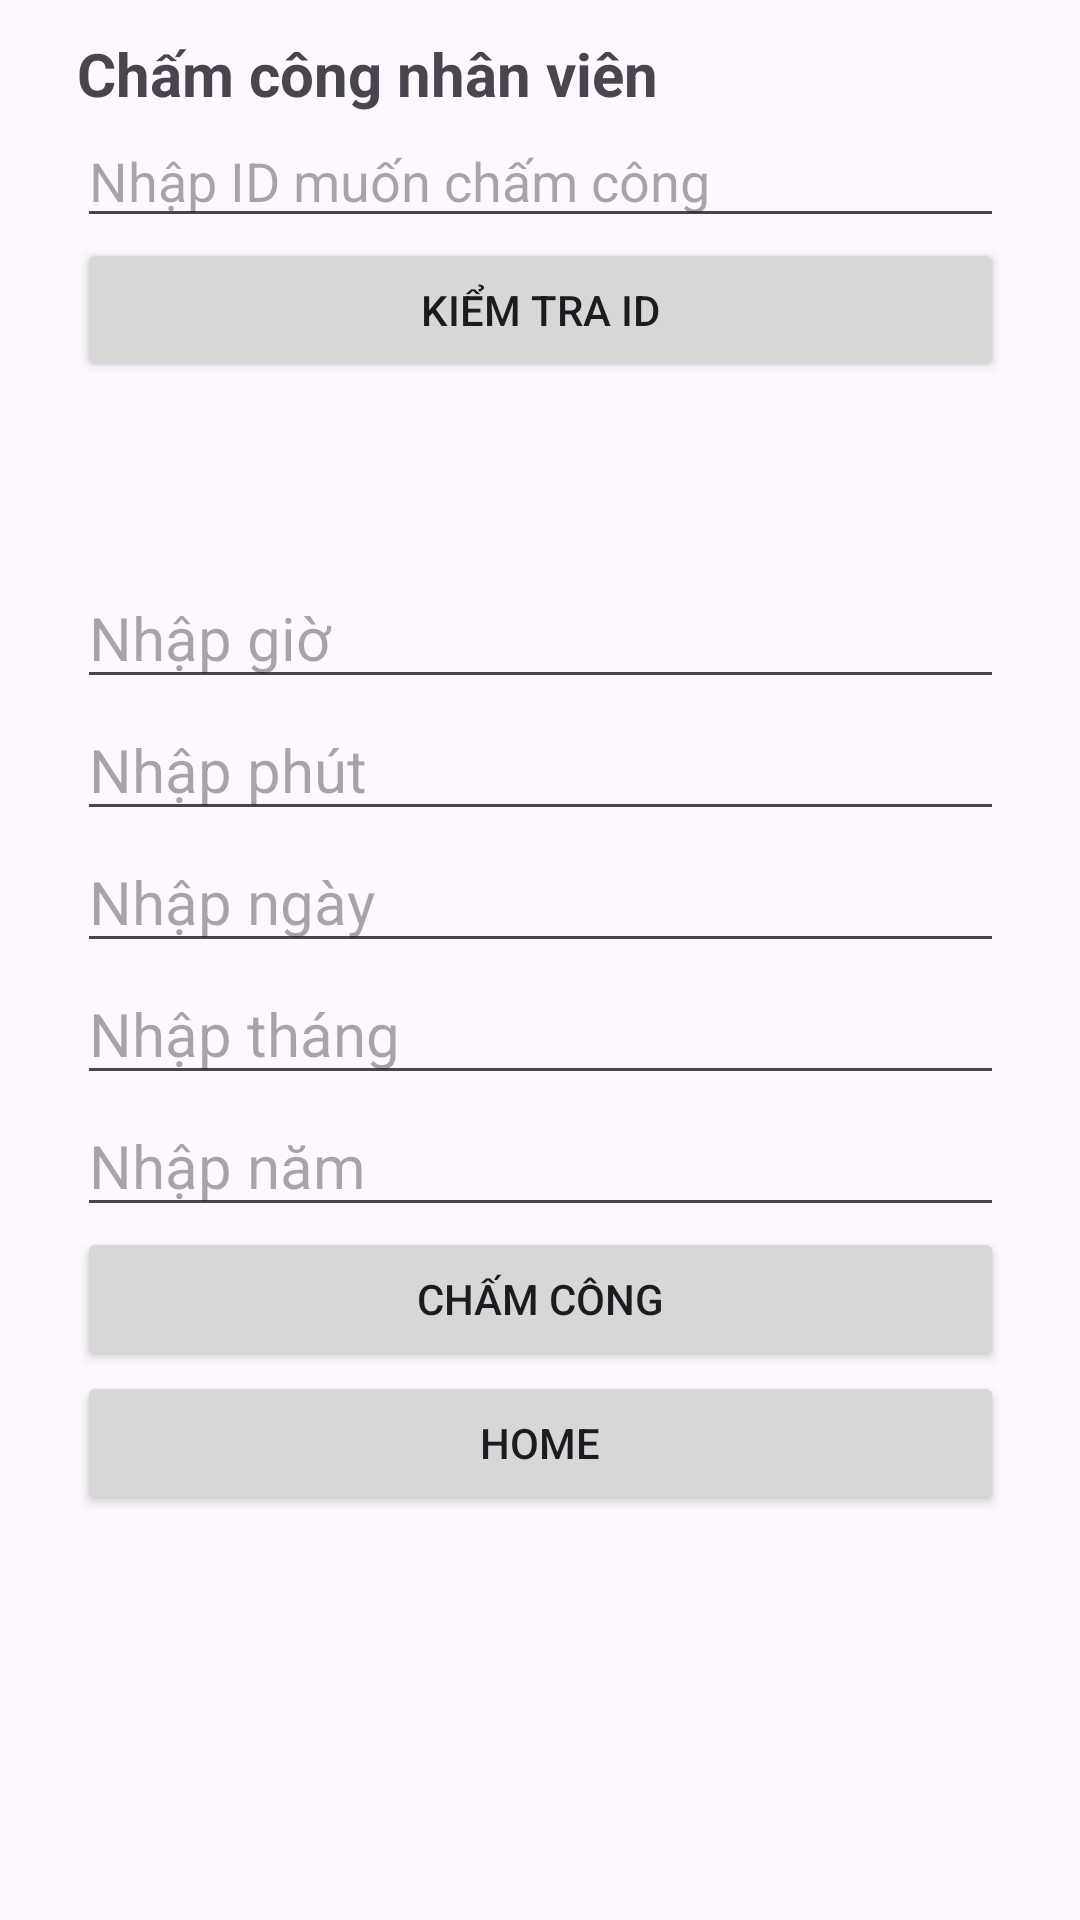

Produce the Android XML layout that renders to this screen, including the resource entries it uses.
<!-- AndroidManifest.xml: application theme Theme.DA_5 -->
<!-- res/layout/activity_main4.xml -->
<?xml version="1.0" encoding="utf-8"?>
<androidx.constraintlayout.widget.ConstraintLayout xmlns:android="http://schemas.android.com/apk/res/android"
    xmlns:app="http://schemas.android.com/apk/res-auto"
    xmlns:tools="http://schemas.android.com/tools"
    android:layout_width="match_parent"
    android:layout_height="match_parent"
    tools:context=".MainActivity4">

    <LinearLayout
        android:layout_width="309dp"
        android:layout_height="618dp"
        android:layout_marginStart="37dp"
        android:layout_marginTop="34dp"
        android:layout_marginEnd="37dp"
        android:layout_marginBottom="34dp"
        android:orientation="vertical"
        app:layout_constraintBottom_toBottomOf="parent"
        app:layout_constraintEnd_toEndOf="parent"
        app:layout_constraintStart_toStartOf="parent"
        app:layout_constraintTop_toTopOf="parent">

        <TextView
            android:id="@+id/textView21"
            android:layout_width="match_parent"
            android:layout_height="wrap_content"
            android:text="Chấm công nhân viên"
            android:textSize="20sp"
            android:textStyle="bold" />

        <EditText
            android:id="@+id/edIDMuonCC"
            android:layout_width="match_parent"
            android:layout_height="wrap_content"
            android:ems="10"
            android:hint="Nhập ID muốn chấm công"
            android:inputType="text" />

        <Button
            android:id="@+id/btnKiemTraID"
            android:layout_width="match_parent"
            android:layout_height="wrap_content"
            android:text="Kiểm tra ID" />

        <TextView
            android:id="@+id/textView19"
            android:layout_width="match_parent"
            android:layout_height="wrap_content"
            android:textSize="16sp"
            android:textStyle="bold" />

        <TextView
            android:id="@+id/idChamCong"
            android:layout_width="match_parent"
            android:layout_height="40dp"
            android:textSize="20sp" />

        <EditText
            android:id="@+id/etNhapGio"
            android:layout_width="match_parent"
            android:layout_height="wrap_content"
            android:ems="10"
            android:hint="Nhập giờ"
            android:inputType="text"
            android:textSize="20sp" />

        <EditText
            android:id="@+id/etNhapPhut"
            android:layout_width="match_parent"
            android:layout_height="wrap_content"
            android:ems="10"
            android:hint="Nhập phút"
            android:inputType="text"
            android:textSize="20sp" />

        <EditText
            android:id="@+id/etNhapNgay"
            android:layout_width="match_parent"
            android:layout_height="wrap_content"
            android:ems="10"
            android:hint="Nhập ngày"
            android:inputType="text"
            android:textSize="20sp" />

        <EditText
            android:id="@+id/etNhapThang"
            android:layout_width="match_parent"
            android:layout_height="wrap_content"
            android:ems="10"
            android:hint="Nhập tháng"
            android:inputType="text"
            android:textSize="20sp" />

        <EditText
            android:id="@+id/etNhapNam"
            android:layout_width="match_parent"
            android:layout_height="wrap_content"
            android:ems="10"
            android:hint="Nhập năm"
            android:inputType="text"
            android:textSize="20sp" />

        <Button
            android:id="@+id/button4"
            android:layout_width="match_parent"
            android:layout_height="wrap_content"
            android:text="Chấm Công" />

        <Button
            android:id="@+id/button5"
            android:layout_width="match_parent"
            android:layout_height="wrap_content"
            android:text="Home" />

        <TextView
            android:id="@+id/textView11"
            android:layout_width="match_parent"
            android:layout_height="wrap_content"
            android:textSize="20sp" />

        <TextView
            android:id="@+id/textView12"
            android:layout_width="match_parent"
            android:layout_height="wrap_content"
            android:textSize="20sp" />

    </LinearLayout>
</androidx.constraintlayout.widget.ConstraintLayout>
<!-- resources referenced by this layout -->
<resources>
  <style name="Theme.DA_5" parent="Base.Theme.DA_5" />
  <style name="Base.Theme.DA_5" parent="Theme.Material3.DayNight.NoActionBar">
          
          
      </style>
</resources>
